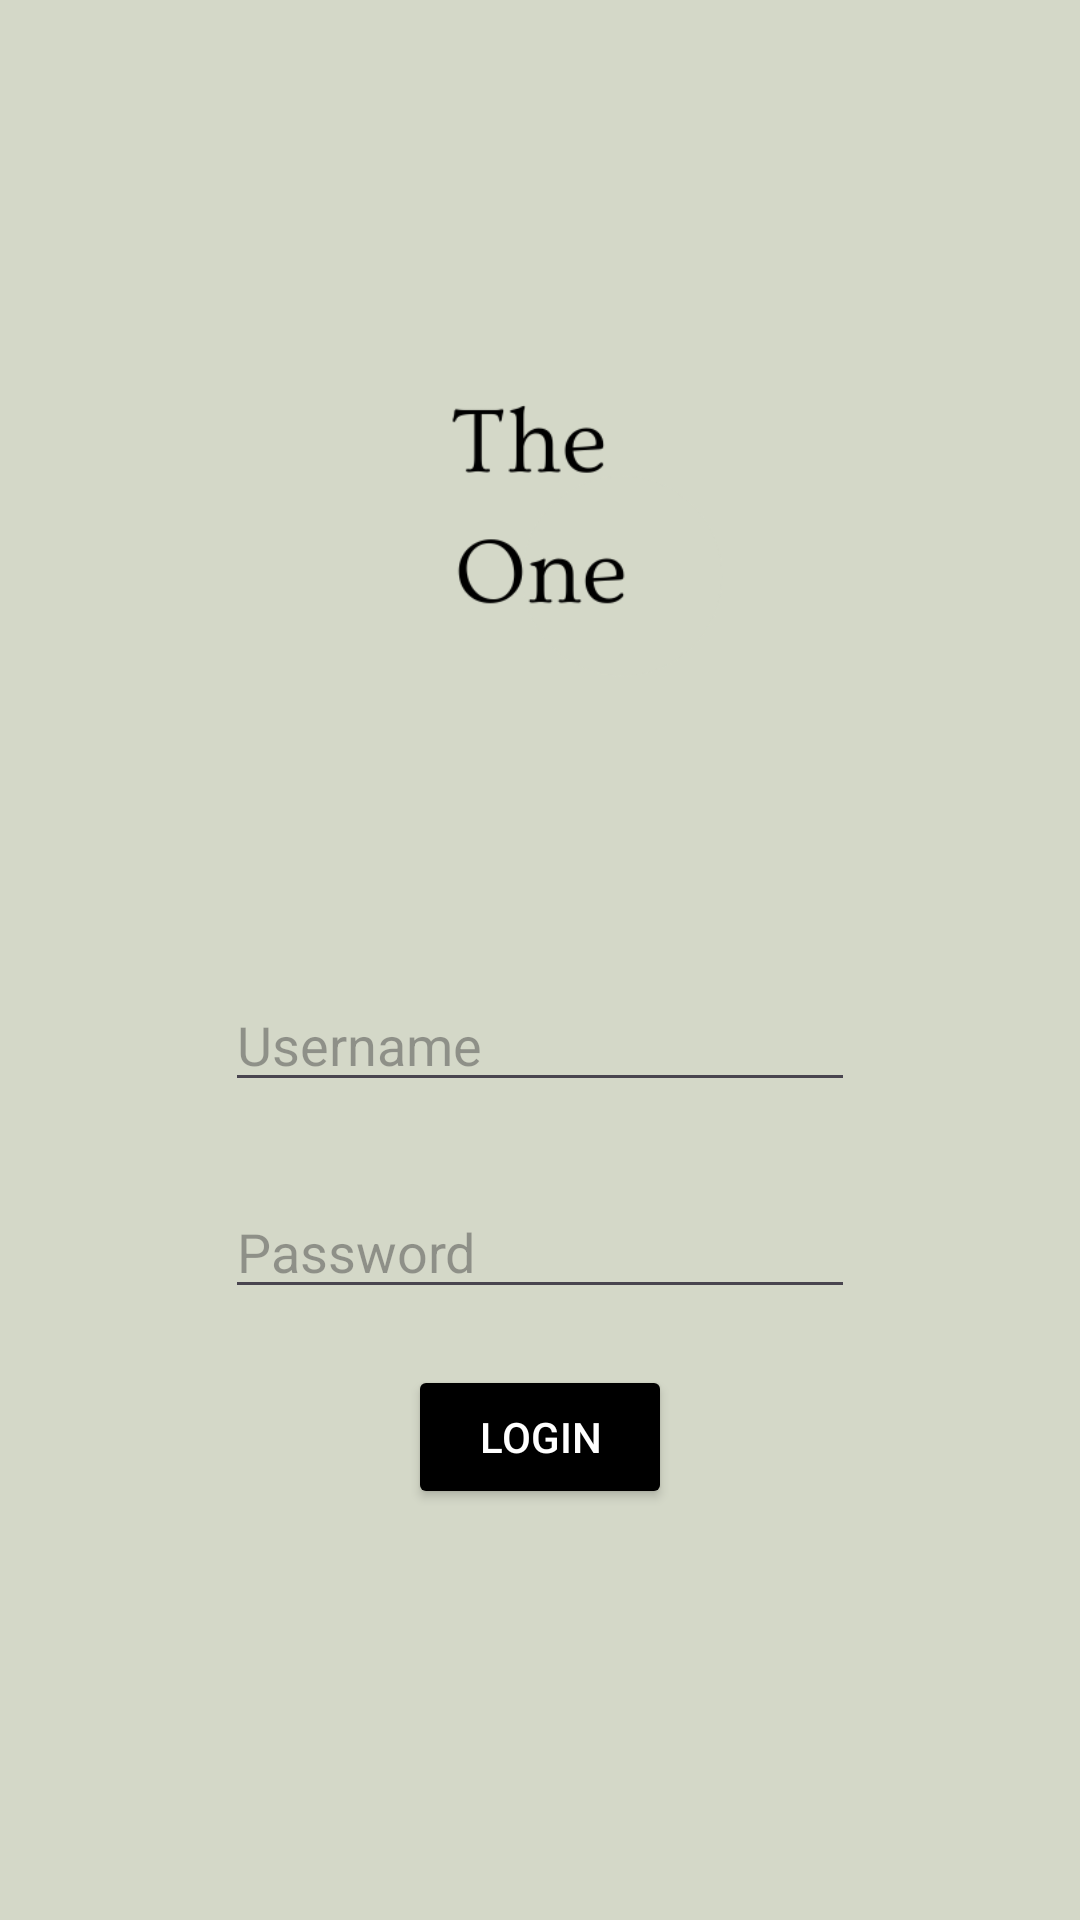

Reconstruct the res/layout file that produces this screen, plus the resources it refers to.
<!-- AndroidManifest.xml: application theme Theme.Library -->
<!-- res/layout/activity_main.xml -->
<?xml version="1.0" encoding="utf-8"?>
<androidx.constraintlayout.widget.ConstraintLayout xmlns:android="http://schemas.android.com/apk/res/android"
    xmlns:app="http://schemas.android.com/apk/res-auto"
    xmlns:tools="http://schemas.android.com/tools"
    android:id="@+id/main"
    android:layout_width="match_parent"
    android:layout_height="match_parent"
    android:background="@drawable/theone"
    android:backgroundTint="@color/theone"
    tools:context=".MainActivity">


    <ImageView
        android:id="@+id/imageView"
        android:layout_width="243dp"
        android:layout_height="222dp"
        app:layout_constraintBottom_toBottomOf="parent"
        app:layout_constraintEnd_toEndOf="parent"
        app:layout_constraintStart_toStartOf="parent"
        app:layout_constraintTop_toTopOf="parent"
        app:layout_constraintVertical_bias="0.16000003"
        app:srcCompat="@drawable/theone"
        tools:srcCompat="@drawable/theone" />

    <EditText
        android:id="@+id/editTextText2"
        android:layout_width="wrap_content"
        android:layout_height="wrap_content"
        android:ems="10"
        android:hint="@string/username"
        app:layout_constraintBottom_toBottomOf="parent"
        app:layout_constraintEnd_toEndOf="parent"
        app:layout_constraintStart_toStartOf="parent"
        app:layout_constraintTop_toBottomOf="@+id/imageView"
        app:layout_constraintVertical_bias="0.120000005" />

    <EditText
        android:id="@+id/editTextTextPassword"
        android:layout_width="wrap_content"
        android:layout_height="wrap_content"
        android:ems="10"
        android:hint="@string/password"
        android:inputType="textPassword"
        app:layout_constraintBottom_toBottomOf="parent"
        app:layout_constraintEnd_toEndOf="parent"
        app:layout_constraintStart_toStartOf="parent"
        app:layout_constraintTop_toBottomOf="@+id/editTextText2"
        app:layout_constraintVertical_bias="0.120000005" />

    <Button
        android:id="@+id/button"
        android:layout_width="wrap_content"
        android:layout_height="wrap_content"
        android:text="@string/login"
        android:textColor="@color/white"
        app:layout_constraintBottom_toBottomOf="parent"
        app:layout_constraintEnd_toEndOf="parent"
        app:layout_constraintStart_toStartOf="parent"
        app:layout_constraintTop_toBottomOf="@+id/editTextTextPassword"
        app:layout_constraintVertical_bias="0.120000005"
        android:backgroundTint="@color/black"/>

</androidx.constraintlayout.widget.ConstraintLayout>
<!-- resources referenced by this layout -->
<resources>
  <color name="black">#FF000000</color>
  <color name="theone">#d4d8c8</color>
  <color name="white">#FFFFFFFF</color>
  <!-- drawable theone: png bitmap (drawable, 10234 bytes) -->
  <string name="login">Login </string>
  <string name="password">Password </string>
  <string name="username">Username </string>
  <style name="Theme.Library" parent="Base.Theme.Library" />
  <style name="Base.Theme.Library" parent="Theme.Material3.DayNight.NoActionBar">
          
          
          <item name="colorPrimary">@color/theone</item>
  
      </style>
</resources>
